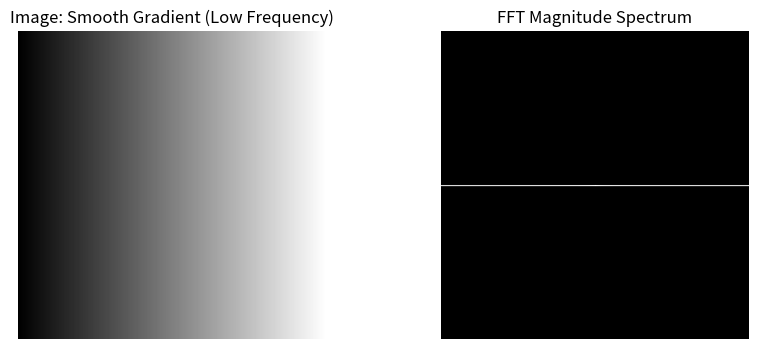
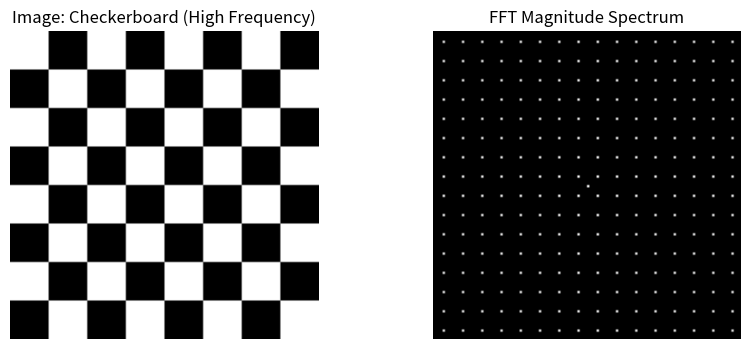
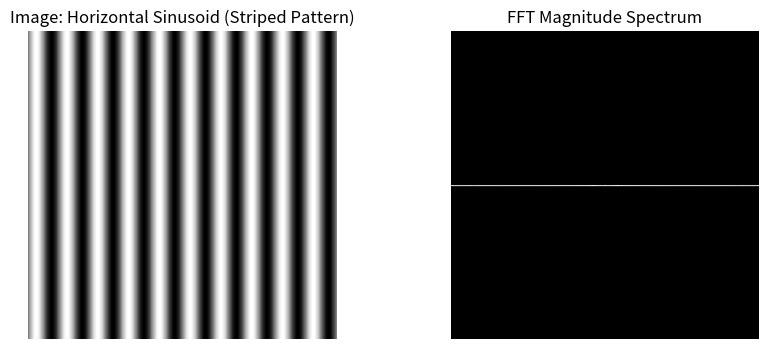
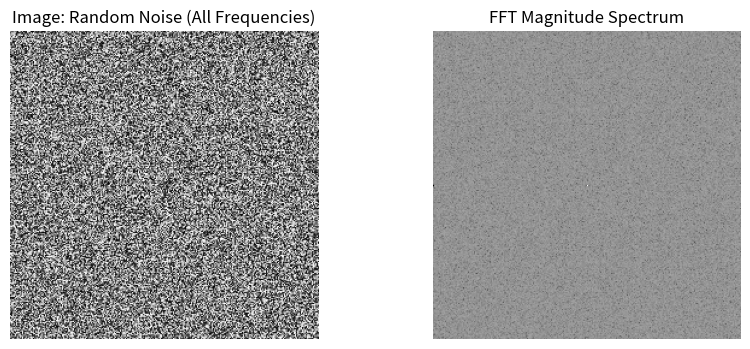

The script that saved these images, in order:
#%%
import numpy as np
import matplotlib.pyplot as plt
from PIL import Image

#%%
def compute_fft_magnitude(image_array):
    """Compute FFT magnitude spectrum (log scale)."""
    fft = np.fft.fft2(image_array)
    fft_shifted = np.fft.fftshift(fft)
    magnitude = 20 * np.log(np.abs(fft_shifted) + 1e-11)
    return magnitude

def show_image_and_fft(image_array, title):
    """Display image and its FFT magnitude spectrum."""
    magnitude = compute_fft_magnitude(image_array)

    plt.figure(figsize=(10, 4))
    plt.subplot(1, 2, 1)
    plt.imshow(image_array, cmap='gray')
    plt.title(f"Image: {title}")
    plt.axis('off')

    plt.subplot(1, 2, 2)
    plt.imshow(magnitude, cmap='gray')
    plt.title("FFT Magnitude Spectrum")
    plt.axis('off')
    plt.show()

# Example 1: Smooth gradient (low frequency)
gradient = np.tile(np.linspace(0, 255, 256, dtype=np.uint8), (256, 1))

# Example 2: Checkerboard (high frequency)
def create_checkerboard(size=16, num_squares=8):
    img = np.zeros((size*num_squares, size*num_squares), dtype=np.uint8)
    for y in range(num_squares):
        for x in range(num_squares):
            if (x+y) % 2 == 0:
                img[y*size:(y+1)*size, x*size:(x+1)*size] = 255
    return img

checkerboard = create_checkerboard(size=16, num_squares=8)

# Example 3: Sinusoidal wave (horizontal stripes)
x = np.linspace(0, 2*np.pi*10, 256)  # 10 cycles
sinusoid = (127.5 * (1 + np.sin(x))).astype(np.uint8)
sinusoidal_image = np.tile(sinusoid, (256, 1))

# Example 4: Random noise (all frequencies)
random_noise = np.random.randint(0, 256, (256, 256), dtype=np.uint8)

# Show all examples
show_image_and_fft(gradient, "Smooth Gradient (Low Frequency)")
show_image_and_fft(checkerboard, "Checkerboard (High Frequency)")
show_image_and_fft(sinusoidal_image, "Horizontal Sinusoid (Striped Pattern)")
show_image_and_fft(random_noise, "Random Noise (All Frequencies)")
